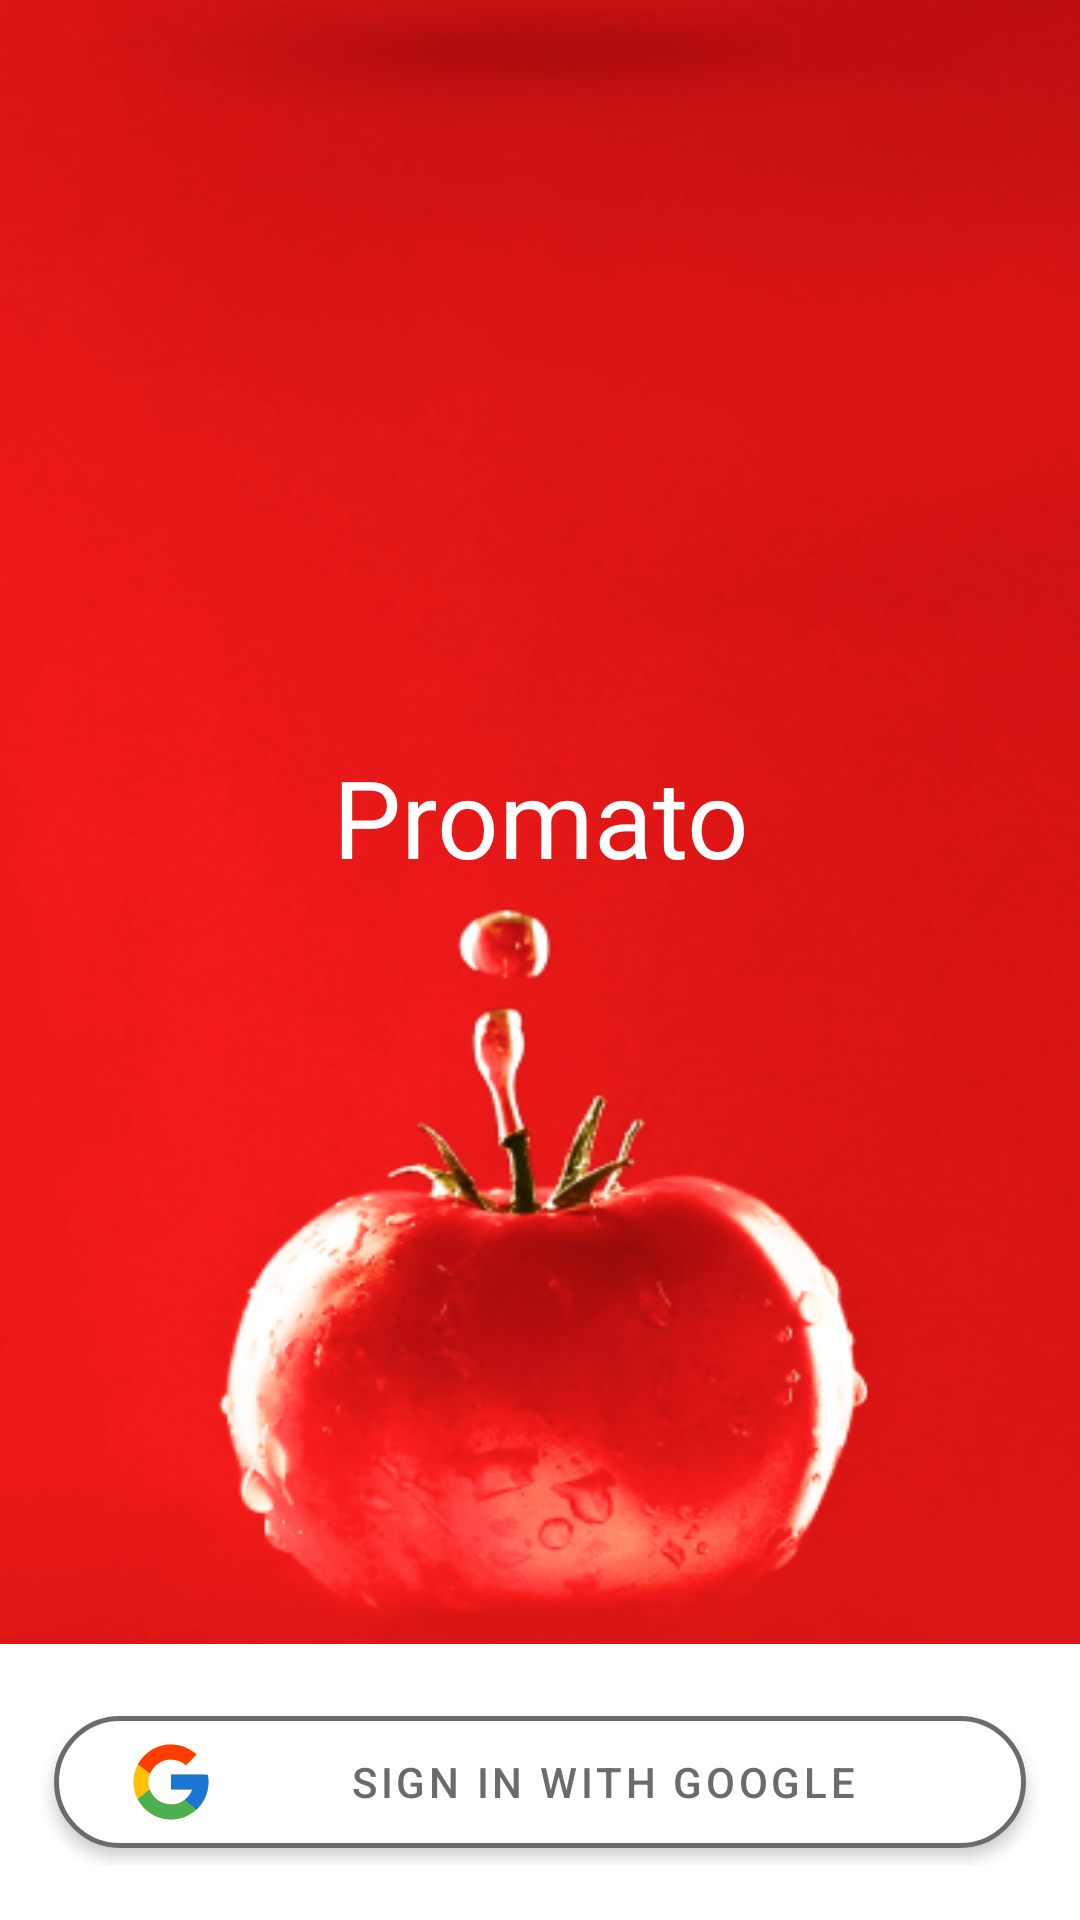

This screen was rendered from an Android layout file. Write that file and the resources it references.
<!-- AndroidManifest.xml: application theme Theme.Promato -->
<!-- res/layout/activity_landing_page.xml -->
<?xml version="1.0" encoding="utf-8"?>
<androidx.constraintlayout.widget.ConstraintLayout xmlns:android="http://schemas.android.com/apk/res/android"
    xmlns:app="http://schemas.android.com/apk/res-auto"
    xmlns:tools="http://schemas.android.com/tools"
    android:layout_width="match_parent"
    android:layout_height="match_parent"
    tools:context=".LandingPageActivity"
    android:background="@drawable/landingpage">

    <TextView
        android:id="@+id/AppTitle"
        android:layout_width="match_parent"
        android:layout_height="wrap_content"
        android:fontFamily="@font/comfortaa"
        android:layout_marginTop="248dp"
        android:gravity="center"
        android:text="@string/app_name"
        app:layout_constraintTop_toTopOf="parent"
        tools:layout_editor_absoluteX="26dp"
        android:textColor="@color/white"
        android:textSize="36dp" />

    <LinearLayout
        android:layout_width="match_parent"
        android:layout_height="wrap_content"
        android:background="@drawable/googlelogincontainer"
        android:paddingVertical="18dp"
        app:layout_constraintBottom_toBottomOf="parent"
        app:layout_constraintEnd_toEndOf="parent"
        app:layout_constraintHorizontal_bias="1.0"
        app:layout_constraintStart_toStartOf="parent"
        app:layout_constraintTop_toBottomOf="@+id/AppTitle"
        app:layout_constraintVertical_bias="1.0">

        <com.google.android.material.button.MaterialButton
            style="@style/Widget.MaterialComponents.Button.OutlinedButton.Icon"
            android:layout_width="match_parent"
            android:layout_height="56dp"
            android:layout_marginHorizontal="16dp"
            android:backgroundTint="@color/white"
            android:elevation="3dp"
            android:paddingLeft="24dp"
            android:text="Sign in With Google"
            android:textColor="@color/dark_gray"
            app:cornerRadius="24dp"
            app:icon="@drawable/ic_google_icon"
            app:iconTint="@null"
            app:strokeColor="@color/dark_gray"
            app:strokeWidth="1.5dp" />
    </LinearLayout>

</androidx.constraintlayout.widget.ConstraintLayout>
<!-- resources referenced by this layout -->
<resources>
  <color name="dark_gray">#6B6B6B</color>
  <color name="white">#FFFFFFFF</color>
  <!-- drawable googlelogincontainer (drawable) -->
  <?xml version="1.0" encoding="utf-8"?>
  <shape xmlns:android="http://schemas.android.com/apk/res/android">
      <padding android:left="2dp"
          android:top="2dp"
          android:right="2dp"
          android:bottom="2dp" />
  
      <solid android:color="#ffffffff" />
  </shape>
  <!-- drawable ic_google_icon (drawable) -->
  <vector xmlns:android="http://schemas.android.com/apk/res/android"
      android:width="30dp"
      android:height="30dp"
      android:viewportWidth="30"
      android:viewportHeight="30">
    <path
        android:pathData="M27.2569,12.5519H26.25V12.5H15V17.5H22.0644C21.0338,20.4106 18.2644,22.5 15,22.5C10.8581,22.5 7.5,19.1419 7.5,15C7.5,10.8581 10.8581,7.5 15,7.5C16.9119,7.5 18.6513,8.2212 19.9756,9.3994L23.5112,5.8637C21.2787,3.7831 18.2925,2.5 15,2.5C8.0969,2.5 2.5,8.0969 2.5,15C2.5,21.9031 8.0969,27.5 15,27.5C21.9031,27.5 27.5,21.9031 27.5,15C27.5,14.1619 27.4137,13.3438 27.2569,12.5519Z"
        android:fillColor="#FFC107"/>
    <path
        android:pathData="M3.9413,9.1819L8.0481,12.1938C9.1594,9.4425 11.8506,7.5 15,7.5C16.9119,7.5 18.6513,8.2212 19.9756,9.3994L23.5113,5.8637C21.2788,3.7831 18.2925,2.5 15,2.5C10.1988,2.5 6.035,5.2106 3.9413,9.1819Z"
        android:fillColor="#FF3D00"/>
    <path
        android:pathData="M15,27.5C18.2288,27.5 21.1625,26.2644 23.3806,24.255L19.5119,20.9813C18.2147,21.9677 16.6297,22.5013 15,22.5C11.7488,22.5 8.9881,20.4269 7.9481,17.5338L3.8719,20.6744C5.9406,24.7225 10.1419,27.5 15,27.5Z"
        android:fillColor="#4CAF50"/>
    <path
        android:pathData="M27.2569,12.5519H26.25V12.5H15V17.5H22.0644C21.5714,18.8853 20.6833,20.0957 19.51,20.9819L19.5119,20.9806L23.3806,24.2544C23.1069,24.5031 27.5,21.25 27.5,15C27.5,14.1619 27.4137,13.3438 27.2569,12.5519Z"
        android:fillColor="#1976D2"/>
  </vector>
  <!-- drawable landingpage: png bitmap (drawable-hdpi, 178911 bytes) -->
  <string name="app_name">Promato</string>
  <style name="Theme.Promato" parent="Theme.MaterialComponents.DayNight.NoActionBar">
          
          <item name="colorPrimary">@color/purple_500</item>
          <item name="colorPrimaryVariant">@color/purple_700</item>
          <item name="colorOnPrimary">@color/white</item>
          
          <item name="colorSecondary">@color/teal_200</item>
          <item name="colorSecondaryVariant">@color/teal_700</item>
          <item name="colorOnSecondary">@color/black</item>
          
          <item name="android:statusBarColor" tools:targetApi="l">@color/black</item>
          
      </style>
  <color name="purple_500">#FF6200EE</color>
  <color name="purple_700">#FF3700B3</color>
  <color name="teal_200">#FF03DAC5</color>
  <color name="teal_700">#FF018786</color>
  <color name="black">#FF000000</color>
</resources>
